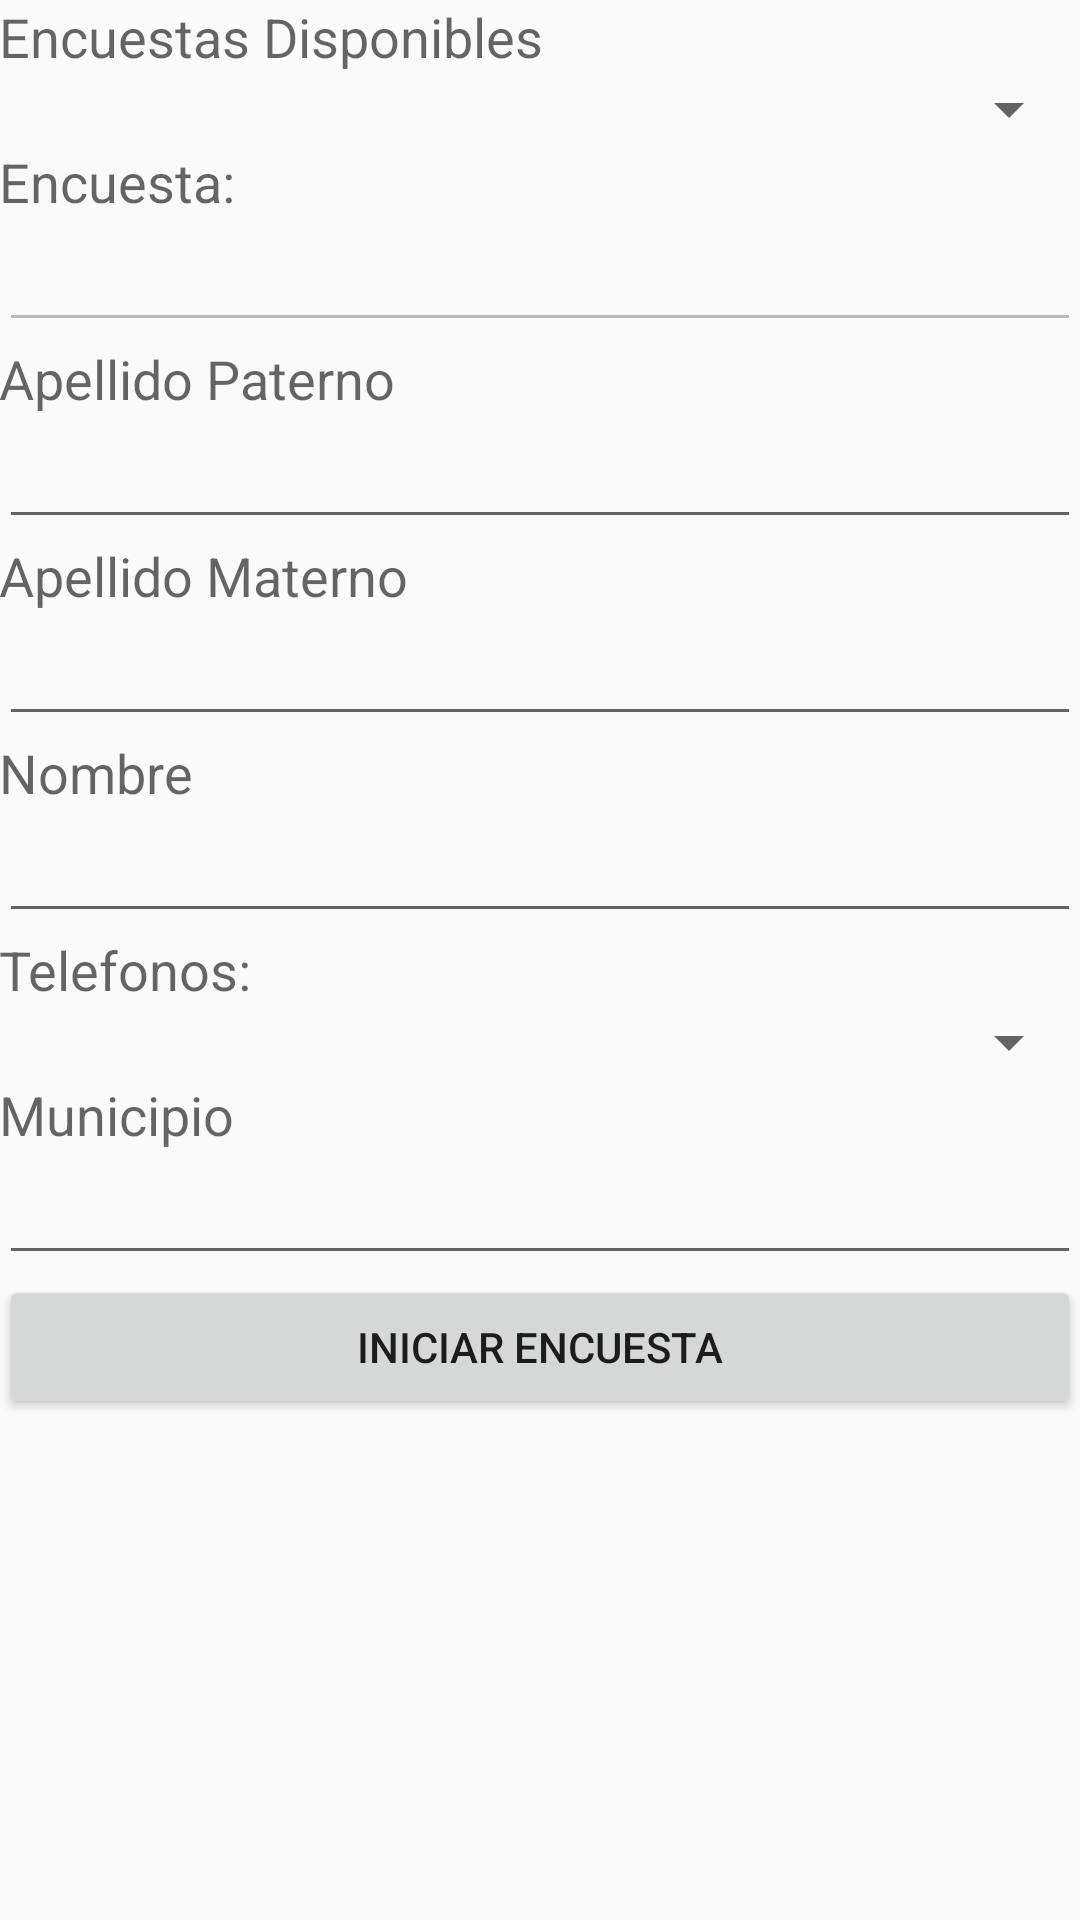

Layout XML and referenced resources for this Android screen:
<!-- AndroidManifest.xml: application theme AppTheme -->
<!-- res/layout/activity_encuesta.xml -->
<LinearLayout
    android:layout_width="match_parent"
    android:layout_height="match_parent"
    xmlns:android="http://schemas.android.com/apk/res/android">

    <ScrollView
        android:layout_width="match_parent"
        android:layout_height="match_parent">
        <LinearLayout xmlns:android="http://schemas.android.com/apk/res/android"
            xmlns:tools="http://schemas.android.com/tools" android:layout_width="match_parent"
            android:layout_height="wrap_content" android:paddingLeft="@dimen/activity_horizontal_margin"
            android:paddingRight="@dimen/activity_horizontal_margin"
            android:orientation="vertical"
            android:paddingTop="@dimen/activity_vertical_margin"
            android:paddingBottom="@dimen/activity_vertical_margin"
            tools:context="org.saeta.activities.EncuestaActivity">


            <TextView
                android:layout_width="fill_parent"
                android:layout_height="wrap_content"
                android:textAppearance="?android:attr/textAppearanceMedium"
                android:text="Encuestas Disponibles"
                android:id="@+id/textView5"
                android:layout_gravity="center_horizontal" />

            <Spinner
                android:layout_width="match_parent"
                android:layout_height="wrap_content"
                android:id="@+id/LbEncuestas"
                android:layout_gravity="center_horizontal" />

            <TextView
                android:layout_width="wrap_content"
                android:layout_height="wrap_content"
                android:textAppearance="?android:attr/textAppearanceMedium"
                android:text="Encuesta:"
                android:id="@+id/textView6" />

            <EditText
                android:layout_width="match_parent"
                android:layout_height="wrap_content"
                android:id="@+id/TbEncuesta"
                android:enabled="false" />

            <TextView
                android:layout_width="wrap_content"
                android:layout_height="wrap_content"
                android:textAppearance="?android:attr/textAppearanceMedium"
                android:text="Apellido Paterno"
                android:id="@+id/textView7" />

            <EditText
                android:layout_width="match_parent"
                android:layout_height="wrap_content"
                android:id="@+id/TbApellidoPaterno" />

            <TextView
                android:layout_width="wrap_content"
                android:layout_height="wrap_content"
                android:textAppearance="?android:attr/textAppearanceMedium"
                android:text="Apellido Materno"
                android:id="@+id/textView8" />

            <EditText
                android:layout_width="match_parent"
                android:layout_height="wrap_content"
                android:id="@+id/TbApellidoMaterno"
                android:layout_gravity="center_horizontal" />

            <TextView
                android:layout_width="wrap_content"
                android:layout_height="wrap_content"
                android:textAppearance="?android:attr/textAppearanceMedium"
                android:text="Nombre"
                android:id="@+id/textView9" />

            <EditText
                android:layout_width="match_parent"
                android:layout_height="wrap_content"
                android:id="@+id/TbNombre"
                android:layout_gravity="center_horizontal"
                android:editable="false"
                android:enabled="true" />

            <TextView
                android:layout_width="wrap_content"
                android:layout_height="wrap_content"
                android:textAppearance="?android:attr/textAppearanceMedium"
                android:text="Telefonos:"
                android:id="@+id/textView10" />

            <Spinner
                android:layout_width="match_parent"
                android:layout_height="wrap_content"
                android:id="@+id/LbTelefonos" />

            <TextView
                android:layout_width="wrap_content"
                android:layout_height="wrap_content"
                android:textAppearance="?android:attr/textAppearanceMedium"
                android:text="Municipio"
                android:id="@+id/textView11" />

            <EditText
                android:layout_width="match_parent"
                android:layout_height="wrap_content"
                android:id="@+id/TbMunicipio" />

            <Button
                android:layout_width="fill_parent"
                android:layout_height="wrap_content"
                android:text="Iniciar Encuesta"
                android:id="@+id/button"
                android:layout_gravity="center_horizontal"
                android:onClick="ClickIniciarEncuesta" />


        </LinearLayout>
        </ScrollView>
</LinearLayout>
<!-- resources referenced by this layout -->
<resources>
  <style name="AppTheme" parent="Theme.AppCompat.Light.DarkActionBar">
          <item name="android:icon">@drawable/saeta_icon</item>
        </style>
  <!-- drawable saeta_icon: png bitmap (drawable-hdpi, 707 bytes) -->
</resources>
